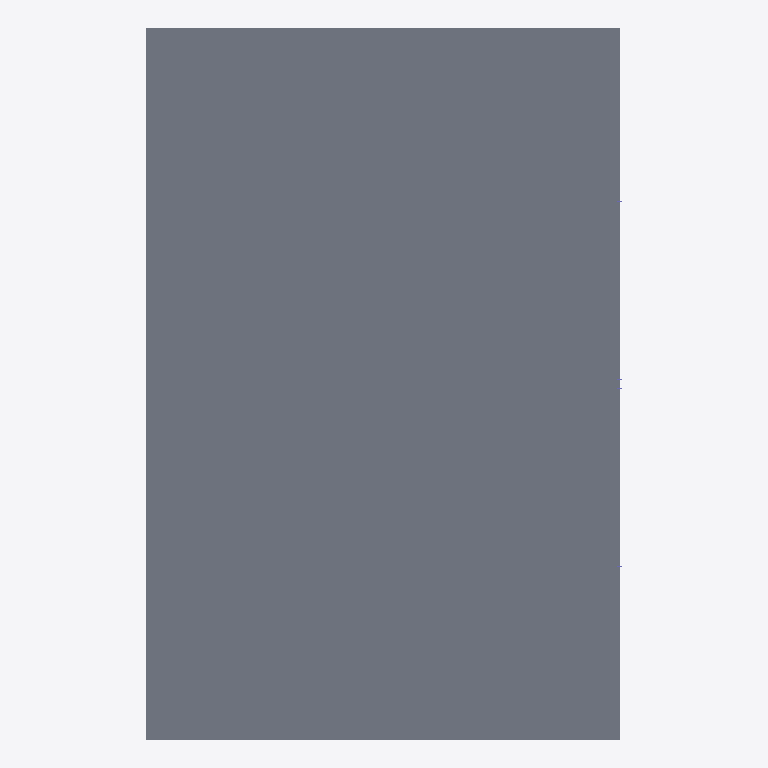
Plan cut of the same IFC building model at storey 'Terreo' (level 0.00 m, cut at 1.40 m), seen from above with north up, elements coloured by IFC class (only those large enough to see are counted): 1 slab (grey). Cut surfaces are drawn darker.
Extent 10.1 m × 15.0 m × 3.2 m (x, y, z). Storeys (1): Terreo at 0.00 m. Elements (4): 3 IfcColumn, 1 IfcSlab.

HEADER;
FILE_DESCRIPTION(('ViewDefinition[DesignTransferView]'),'2;1');
FILE_NAME('/dev/null','2026-08-24T15:41:26+00:00',(''),(''),'IfcOpenShell 0.8.5','IfcOpenShell 0.8.5','Nobody');
FILE_SCHEMA(('IFC4'));
ENDSEC;
DATA;
#1=IFCPROJECT('0sGisGfhX7fu1_P5fFtULZ',$,'My Desktop Tech Center',$,$,$,$,(#10),#5);
#12=IFCSITE('3xgvYJvrjDlf8ocTebxFlF',$,'Site',$,$,$,$,$,$,(-22,52,6,816000),(-43,12,52,722000),0.0,$,$);
#13=IFCBUILDING('2GlW23Sfr9tPvVmp46ErGW',$,'Tech Center',$,$,$,$,$,$,$,$,$);
#14=IFCBUILDINGSTOREY('3bE_nvRxb4U9CBRCIsOl0L',$,'Terreo',$,$,$,$,$,$,0.0);
#18=IFCSLAB('3Us4ry9lbCK8ebh29QJtzu',$,'Laje Terreo',$,$,#33,#28,$,.FLOOR.);
ENDSEC;
